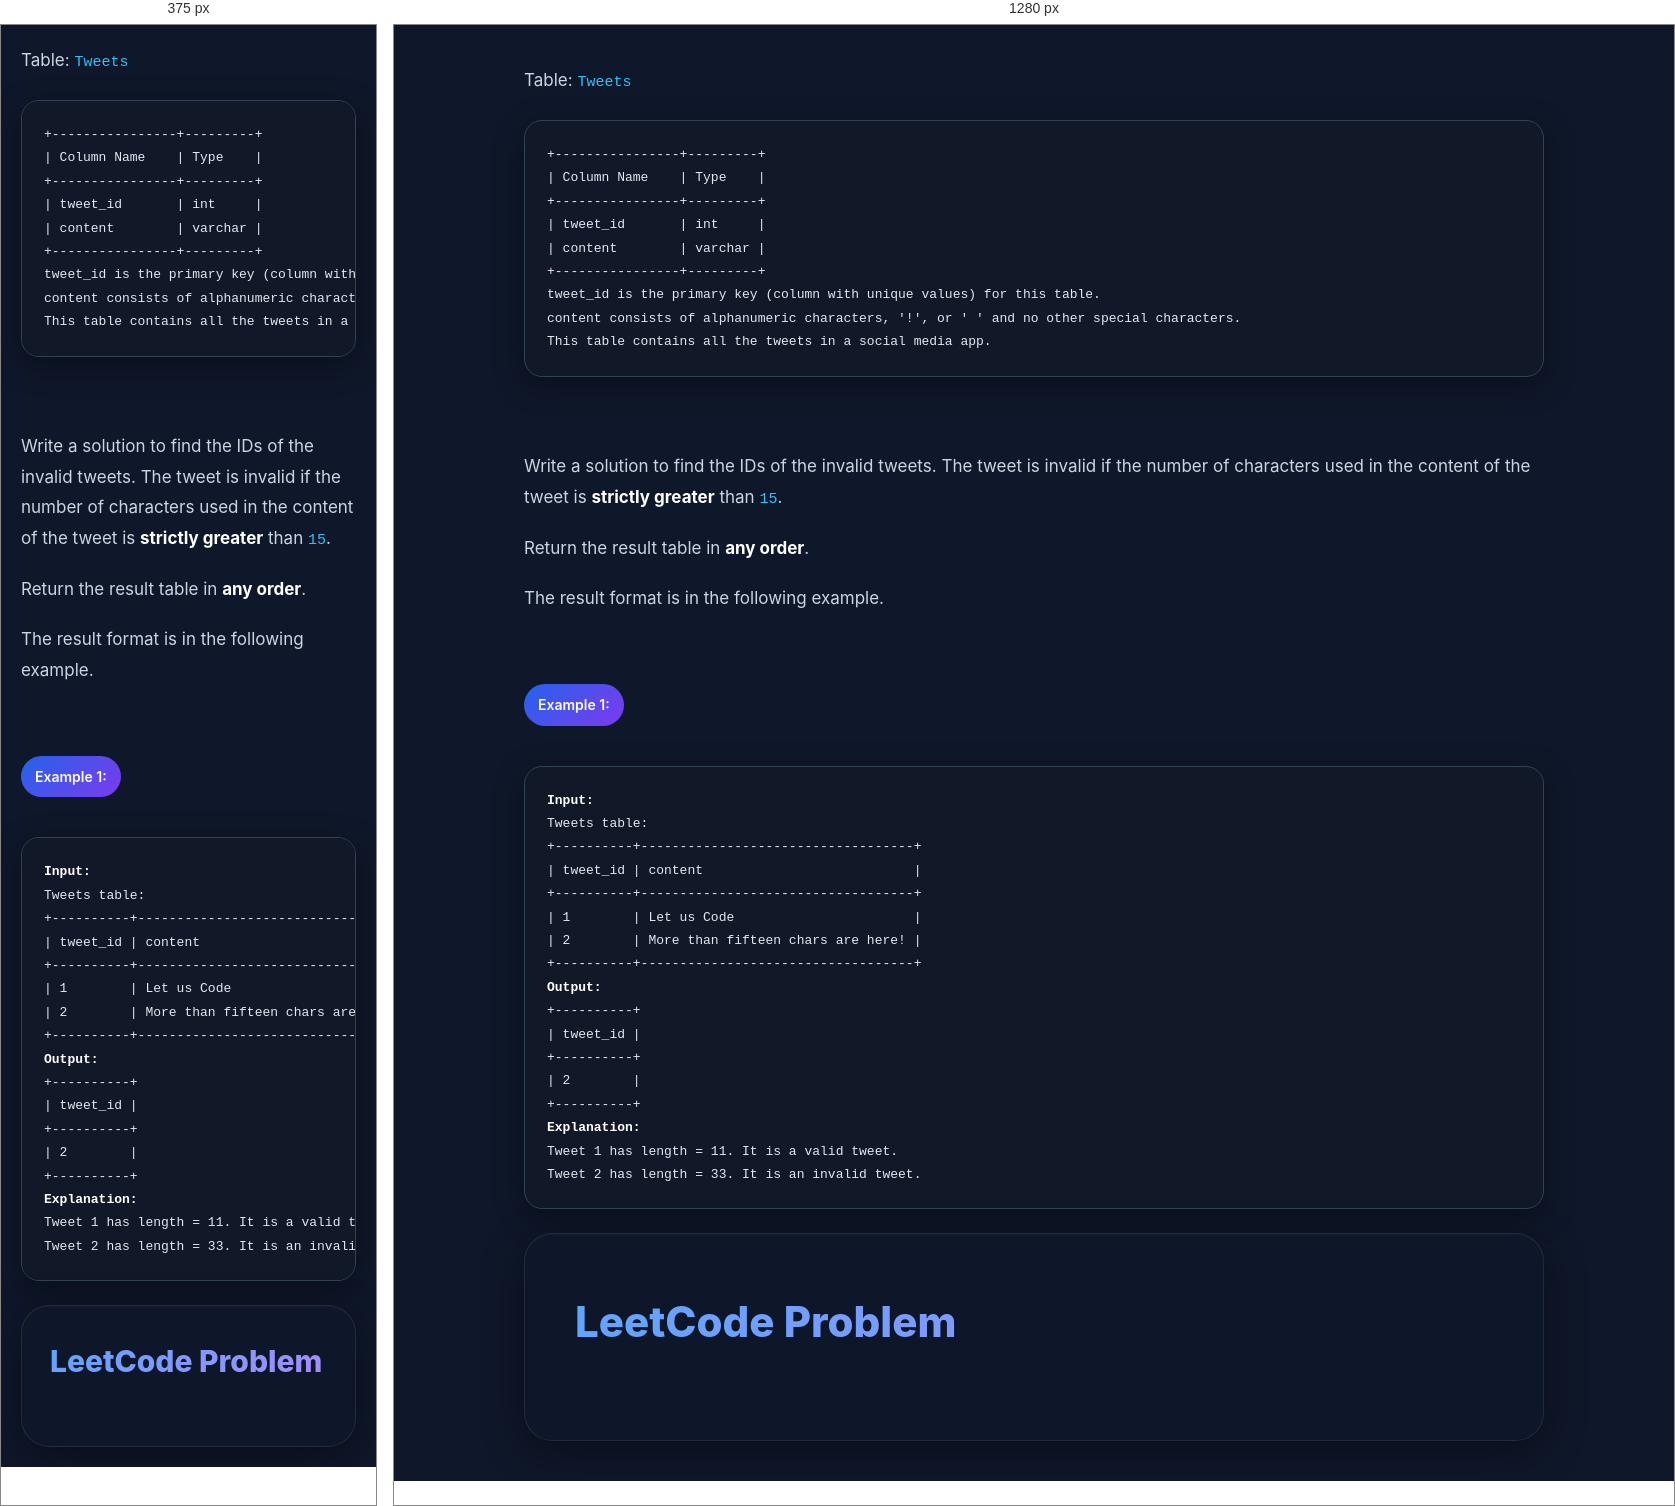
Rendered at 375 px and 1280 px, left to right.

<!-- file: question.html -->
<p>Table: <code>Tweets</code></p><pre>
+----------------+---------+
| Column Name    | Type    |
+----------------+---------+
| tweet_id       | int     |
| content        | varchar |
+----------------+---------+
tweet_id is the primary key (column with unique values) for this table.
content consists of alphanumeric characters, '!', or ' ' and no other special characters.
This table contains all the tweets in a social media app.
</pre><p> </p><p>Write a solution to find the IDs of the invalid tweets. The tweet is invalid if the number of characters used in the content of the tweet is <strong>strictly greater</strong> than <code>15</code>.</p><p>Return the result table in <strong>any order</strong>.</p><p>The result format is in the following example.</p><p> </p><p><strong class="example">Example 1:</strong></p><pre>
<strong>Input:</strong> 
Tweets table:
+----------+-----------------------------------+
| tweet_id | content                           |
+----------+-----------------------------------+
| 1        | Let us Code                       |
| 2        | More than fifteen chars are here! |
+----------+-----------------------------------+
<strong>Output:</strong> 
+----------+
| tweet_id |
+----------+
| 2        |
+----------+
<strong>Explanation:</strong> 
Tweet 1 has length = 11. It is a valid tweet.
Tweet 2 has length = 33. It is an invalid tweet.
</pre><body><div class="container"><div class="title">LeetCode Problem</div><head><link href="styles.css" rel="stylesheet"/></head>








</div></body>

/* @media block from styles.css */
@media(max-width:768px){
    body{
        padding:20px;
    }

    .container{
        padding:28px;
    }

    .title{
        font-size:30px;
    }
}